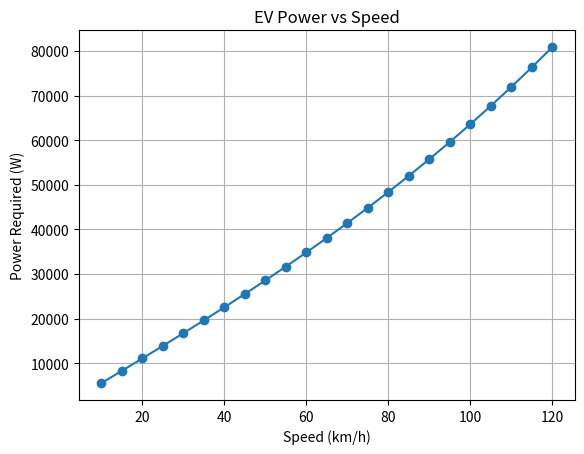
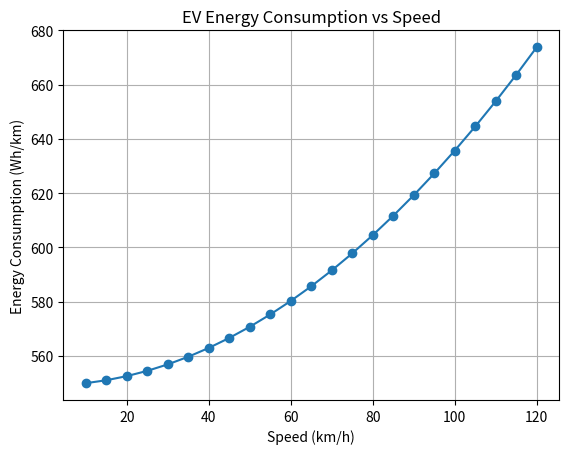
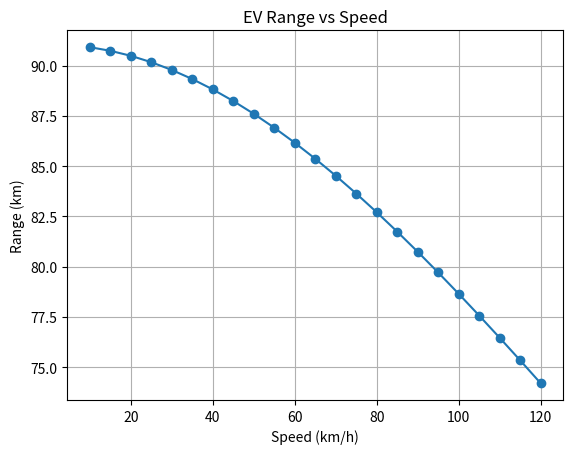
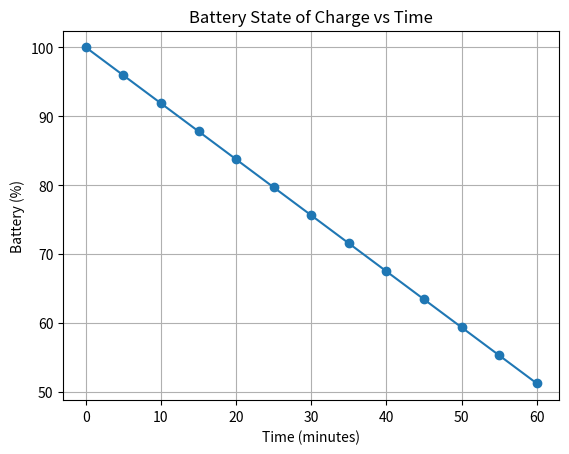

Python code for these plots, in order:
import matplotlib.pyplot as plt

# EV Digital Twin - Phase 1 Upgrade

# Vehicle parameters
mass = 1500
acceleration = 1.2
Cd = 0.3
A = 2.2
rho = 1.225
Cr = 0.012
g = 9.81

# Battery
battery_capacity = 50000  # in Wh(50 kWh battery)
regen_efficiency = 0.3   # 30% energy recovery

time_minutes = list(range(0, 61, 5))  # 0 to 60 minutes

chosen_speed_kmh = 60
chosen_speed = chosen_speed_kmh * 1000 / 3600

# Forces
force_acc = mass * acceleration
force_roll = Cr * mass * g

# Speeds (real-world)
velocities_kmh = list(range(10, 121, 5))
velocities = [v * 1000 / 3600 for v in velocities_kmh]

# Power calculation
powers = []

for velocity in velocities:
    force_drag = 0.5 * rho * Cd * A * velocity**2
    total_force = force_acc + force_drag + force_roll
    power = total_force * velocity
    powers.append(power)

# Energy consumption (Wh/km)
energy_per_km = []

for power, velocity in zip(powers, velocities):
    energy = power / velocity  # W / (m/s) = J/m
    energy_Wh_km = energy * (1000 / 3600)  # convert to Wh/km
    energy_per_km.append(energy_Wh_km)

# Regenerative braking
recovered_energy = []

for energy in energy_per_km:
    recovered = energy * regen_efficiency
    recovered_energy.append(recovered)

# Effective energy after regen
effective_energy = []

for energy, recovered in zip(energy_per_km, recovered_energy):
    net = energy - recovered
    effective_energy.append(net)

# Range calculation
ranges = []

for energy in energy_per_km:
    range_km = battery_capacity / energy
    ranges.append(range_km)

# Find best speed for maximum range
max_range = max(ranges)
best_index = ranges.index(max_range)
best_speed = velocities_kmh[best_index]
print("Best Speed for Maximum Range:", best_speed, "km/h")
print("Maximum Range:", round(max_range, 2), "km")

# Find energy at chosen speed
index = velocities_kmh.index(chosen_speed_kmh)
energy_use = effective_energy[index]

# Simulate battery SOC over time
soc = []
battery_remaining = battery_capacity

for t in time_minutes:
    distance = chosen_speed_kmh * (t / 60)  # km travelled
    energy_used = distance * energy_use     # Wh used
    remaining = battery_capacity - energy_used
    soc_percent = (remaining / battery_capacity) * 100
    soc.append(max(soc_percent, 0))


# Power vs Speed graph
plt.plot(velocities_kmh, powers, marker='o')
plt.title("EV Power vs Speed")
plt.xlabel("Speed (km/h)")
plt.ylabel("Power Required (W)")
plt.grid(True)


# Energy vs Speed graph
plt.figure()
plt.plot(velocities_kmh, energy_per_km, marker='o')
plt.title("EV Energy Consumption vs Speed")
plt.xlabel("Speed (km/h)")
plt.ylabel("Energy Consumption (Wh/km)")
plt.grid()

# Range vs Speed graph (with regen)
plt.figure()
plt.plot(velocities_kmh, ranges, marker='o')
plt.title("EV Range vs Speed")
plt.xlabel("Speed (km/h)")
plt.ylabel("Range (km)")
plt.grid()

# Battery State of Charge graph
plt.figure()
plt.plot(time_minutes, soc, marker='o')
plt.title("Battery State of Charge vs Time")
plt.xlabel("Time (minutes)")
plt.ylabel("Battery (%)")
plt.grid()

# Show al graphs
plt.show()
